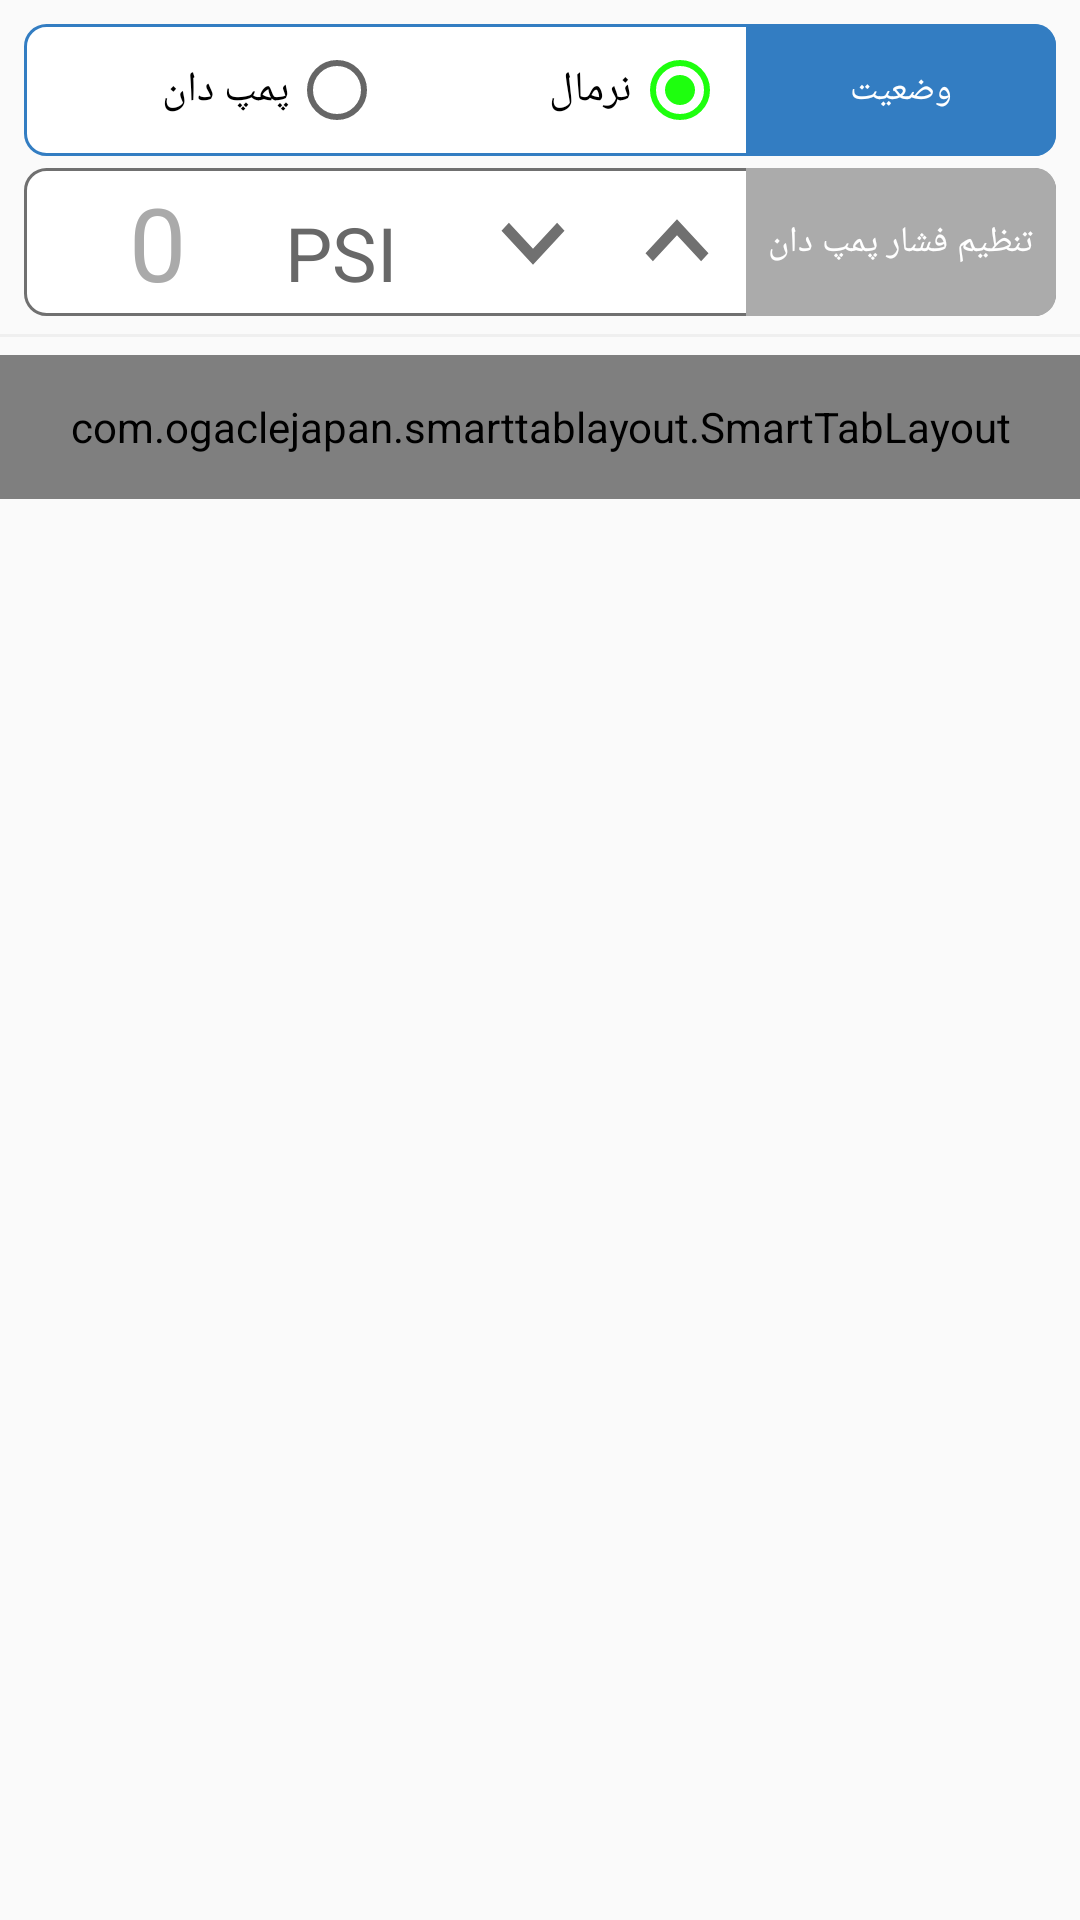

Produce the Android XML layout that renders to this screen, including the resource entries it uses.
<!-- AndroidManifest.xml: application theme AppTheme -->
<!-- res/layout/fragment_setting_tab_pressure.xml -->
<?xml version="1.0" encoding="utf-8"?>
<LinearLayout xmlns:android="http://schemas.android.com/apk/res/android"
    xmlns:app="http://schemas.android.com/apk/res-auto"
    android:layout_width="match_parent"
    android:layout_height="match_parent"
    android:orientation="vertical">

    <LinearLayout
        android:layout_width="match_parent"
        android:layout_height="wrap_content"
        android:layout_marginBottom="2dp"
        android:layout_marginLeft="8dp"
        android:layout_marginRight="8dp"
        android:layout_marginTop="8dp"
        android:background="@drawable/info_box"
        android:orientation="horizontal">

        <LinearLayout
            android:layout_width="0dp"
            android:layout_height="wrap_content"
            android:layout_weight="0.7"
            android:orientation="vertical"
            android:padding="6dp">

            <RadioGroup
                android:id="@+id/pressure_v1"
                android:layout_width="match_parent"
                android:layout_height="match_parent"
                android:orientation="horizontal">

                <RadioButton
                    android:id="@+id/pressure_v1_pomp_down"
                    android:layout_width="0dp"
                    android:layout_height="match_parent"
                    android:layout_weight="0.5"
                    android:button="@null"
                    android:drawableRight="?android:attr/listChoiceIndicatorSingle"
                    android:text="پمپ دان"
                    android:textColor="#000" />

                <RadioButton
                    android:id="@+id/pressure_v1_normal"
                    android:layout_width="0dp"
                    android:layout_height="match_parent"
                    android:layout_weight="0.5"
                    android:button="@null"
                    android:checked="true"
                    android:drawableRight="?android:attr/listChoiceIndicatorSingle"
                    android:text="نرمال"
                    android:textColor="#000" />

            </RadioGroup>

        </LinearLayout>

        <LinearLayout
            android:layout_width="0dp"
            android:layout_height="match_parent"
            android:layout_weight="0.3"
            android:background="@drawable/info_box_header_right"
            android:gravity="center"
            android:padding="6dp">

            <TextView
                android:layout_width="wrap_content"
                android:layout_height="wrap_content"
                android:text="وضعیت"
                android:textAppearance="@style/TextAppearance.FontPathView.Text"
                android:textColor="#fff"
                android:textSize="12dp" />

        </LinearLayout>

    </LinearLayout>

    <LinearLayout
        android:id="@+id/pomp_down_linear"
        android:layout_width="match_parent"
        android:layout_height="wrap_content"
        android:layout_marginLeft="8dp"
        android:layout_marginRight="8dp"
        android:layout_marginTop="2dp"
        android:background="@drawable/infobox_disable"
        android:orientation="horizontal">

        <LinearLayout
            android:layout_width="0dp"
            android:layout_height="wrap_content"
            android:layout_weight="0.7"
            android:orientation="vertical"
            android:padding="2dp">

            <LinearLayout
                android:layout_width="match_parent"
                android:layout_height="match_parent"
                android:gravity="center"
                android:orientation="horizontal">

                <LinearLayout
                    android:layout_width="0dp"
                    android:layout_height="wrap_content"
                    android:layout_weight="0.6"
                    android:orientation="horizontal">

                    <TextView
                        android:id="@+id/pressure_v2"
                        android:layout_width="0dp"
                        android:layout_height="wrap_content"
                        android:layout_weight="0.6"
                        android:gravity="center"
                        android:text="0"
                        android:textAppearance="@style/TextAppearance.FontPathView"
                        android:textColor="@android:color/darker_gray"
                        android:textSize="34dp" />

                    <TextView
                        android:layout_width="0dp"
                        android:layout_height="wrap_content"
                        android:layout_weight="0.4"
                        android:gravity="left"
                        android:text="PSI"
                        android:textAppearance="@style/TextAppearance.FontPathView2"
                        android:textColor="#686868"
                        android:textSize="25dp" />

                </LinearLayout>

                <LinearLayout
                    android:layout_width="0dp"
                    android:layout_height="match_parent"
                    android:layout_weight="0.4"
                    android:gravity="right"
                    android:orientation="horizontal"
                    android:textColor="#2d96e6">

                    <Button
                        android:id="@+id/pressure_v2_down"
                        android:layout_width="42dp"
                        android:layout_height="wrap_content"
                        android:layout_gravity="center"
                        android:background="@drawable/ic_expand_more_gray_24dp"
                        android:clickable="false"
                        android:foreground="@drawable/ripple_orange" />

                    <Button
                        android:id="@+id/pressure_v2_up"
                        android:layout_width="42dp"
                        android:layout_height="wrap_content"
                        android:layout_gravity="center"
                        android:layout_marginLeft="6dp"
                        android:background="@drawable/ic_expand_less_gray_24dp"
                        android:clickable="false"
                        android:foreground="@drawable/ripple_orange" />

                </LinearLayout>

            </LinearLayout>

        </LinearLayout>

        <LinearLayout
            android:id="@+id/linear_right"
            android:layout_width="0dp"
            android:layout_height="match_parent"
            android:layout_weight="0.3"
            android:background="@drawable/forground_gray"
            android:gravity="center"
            android:padding="2dp">

            <TextView
                android:id="@+id/pomp_down_title"
                android:layout_width="wrap_content"
                android:layout_height="wrap_content"
                android:text="تنظیم فشار پمپ دان"
                android:textAppearance="@style/TextAppearance.FontPathView.Text"
                android:textColor="#fff"
                android:textSize="12dp" />

        </LinearLayout>

    </LinearLayout>

    <View
        android:layout_width="match_parent"
        android:layout_height="1dp"
        android:layout_marginBottom="6dp"
        android:layout_marginTop="6dp"
        android:background="#eeeeeeee" />

    <com.ogaclejapan.smarttablayout.SmartTabLayout
        android:id="@+id/viewpagertab"
        fontpath="font/iransans.ttf"
        android:layout_width="match_parent"
        android:layout_height="48dp"
        android:layout_gravity="right|end|center_vertical"
        app:stl_clickable="true"
        app:stl_defaultTabBackground="?attr/selectableItemBackground"
        app:stl_defaultTabTextColor="#000"
        app:stl_defaultTabTextHorizontalPadding="16dp"
        app:stl_defaultTabTextSize="13sp"
        app:stl_distributeEvenly="true"
        app:stl_dividerColor="#4D000000"
        app:stl_dividerThickness="1dp"
        app:stl_drawDecorationAfterTab="false"
        app:stl_indicatorAlwaysInCenter="false"
        app:stl_indicatorColor="#2bc695"
        app:stl_indicatorCornerRadius="0dp"
        app:stl_indicatorGravity="bottom"
        app:stl_indicatorInFront="false"
        app:stl_indicatorInterpolation="smart"
        app:stl_indicatorThickness="4dp"
        app:stl_indicatorWidth="auto"
        app:stl_indicatorWithoutPadding="false"
        app:stl_overlineColor="#4D000000"
        app:stl_overlineThickness="0dp"
        app:stl_titleOffset="24dp"
        app:stl_underlineColor="#4D000000"
        app:stl_underlineThickness="1dp" />

    <android.support.v4.view.ViewPager
        android:id="@+id/viewpager"
        android:layout_width="match_parent"
        android:layout_height="match_parent" />

</LinearLayout>
<!-- resources referenced by this layout -->
<resources>
  <!-- drawable forground_gray (drawable) -->
  <?xml version="1.0" encoding="utf-8"?>
  <selector xmlns:android="http://schemas.android.com/apk/res/android">
      <item>
          <shape android:shape="rectangle">
              <corners android:topRightRadius="7dp" android:bottomRightRadius="7dp"/>
              <solid android:color="#ababab"/>
          </shape>
      </item>
  </selector>
  <!-- drawable ic_expand_less_gray_24dp (drawable) -->
  <vector android:height="42dp" android:viewportHeight="24.0"
      android:viewportWidth="24.0" android:width="42dp" xmlns:android="http://schemas.android.com/apk/res/android">
      <path android:fillColor="#707070" android:pathData="M12,8l-6,6 1.41,1.41L12,10.83l4.59,4.58L18,14z"/>
  </vector>
  <!-- drawable ic_expand_more_gray_24dp (drawable) -->
  <vector android:height="42dp" android:viewportHeight="24.0"
      android:viewportWidth="24.0" android:width="42dp" xmlns:android="http://schemas.android.com/apk/res/android">
      <path android:fillColor="#707070" android:pathData="M16.59,8.59L12,13.17 7.41,8.59 6,10l6,6 6,-6z"/>
  </vector>
  <!-- drawable info_box (drawable) -->
  <?xml version="1.0" encoding="utf-8"?>
  <selector xmlns:android="http://schemas.android.com/apk/res/android">
      <item>
          <shape android:shape="rectangle">
              <corners android:radius="7dp"/>
              <solid android:color="#fff"/>
              <stroke android:color="#337dc2" android:width="1dp"/>
          </shape>
      </item>
  </selector>
  <!-- drawable info_box_header_right (drawable) -->
  <?xml version="1.0" encoding="utf-8"?>
  <selector xmlns:android="http://schemas.android.com/apk/res/android">
      <item>
          <shape android:shape="rectangle">
              <corners android:bottomRightRadius="7dp" android:topRightRadius="7dp"/>
              <solid android:color="#337dc2"/>
          </shape>
      </item>
  </selector>
  <!-- drawable infobox_disable (drawable) -->
  <?xml version="1.0" encoding="utf-8"?>
  <selector xmlns:android="http://schemas.android.com/apk/res/android">
      <item>
          <shape android:shape="rectangle">
              <corners android:radius="7dp"/>
              <solid android:color="#fff"/>
              <stroke android:color="#707070" android:width="1dp"/>
          </shape>
      </item>
  </selector>
  <!-- drawable ripple_orange (drawable-v21) -->
  <?xml version="1.0" encoding="utf-8"?>
  <ripple android:color="#ff9500" xmlns:android="http://schemas.android.com/apk/res/android">
  
  </ripple>
  <style name="TextAppearance.FontPathView" parent="android:TextAppearance">
          
          <item name="fontPath">font/digital.ttf</item>
          <item name="android:textColor">#444</item>
      </style>
  <style name="TextAppearance.FontPathView.Text" parent="android:TextAppearance">
          
          <item name="fontPath">font/iransans.ttf</item>
          <item name="android:textColor">#444</item>
      </style>
  <style name="TextAppearance.FontPathView2" parent="android:TextAppearance">
          
          <item name="fontPath">font/cataneo.ttf</item>
          <item name="android:textColor">#444</item>
      </style>
  <style name="AppTheme" parent="Theme.AppCompat.Light.NoActionBar">
          
          <item name="android:windowFullscreen">true</item>
          <item name="colorPrimary">@color/colorPrimary</item>
          <item name="colorPrimaryDark">@color/colorPrimaryDark</item>
          <item name="colorAccent">@color/colorAccent</item>
  
  
  
      </style>
  <color name="colorPrimary">#3F51B5</color>
  <color name="colorPrimaryDark">#303F9F</color>
  <color name="colorAccent">#1eff0e</color>
</resources>
